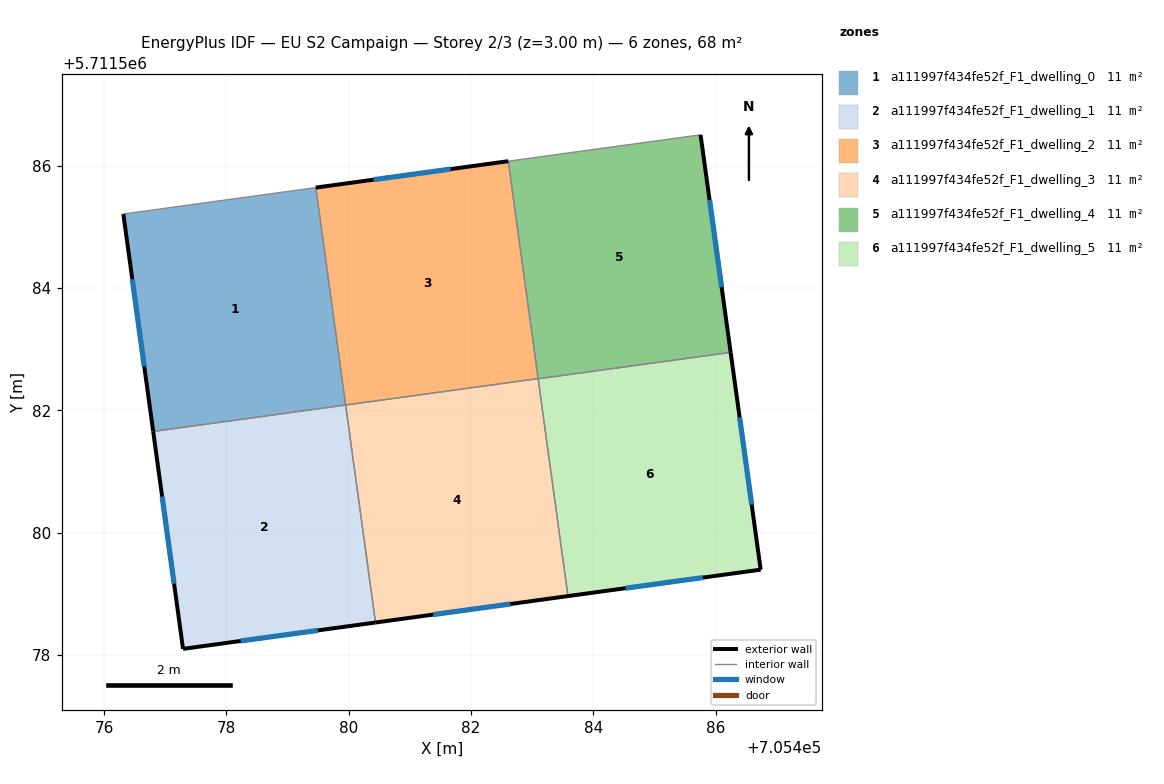
=== STOREY PLAN SPEC (per zone: floor XY polygon, exterior-wall plan segments, windows/doors) ===
zone 1: a111997f434fe52f_F1_dwelling_0  (11.4 m²)
  floor: (705479.95, 5711582.09) (705479.46, 5711585.64) (705476.31, 5711585.21) (705476.80, 5711581.66)
  exterior wall: (705476.80, 5711581.66) – (705476.31, 5711585.21)  [3.6 m]
    window: (705476.66, 5711582.72) – (705476.46, 5711584.15)  [1.7 m²]
  interior walls: 3
zone 2: a111997f434fe52f_F1_dwelling_1  (11.4 m²)
  floor: (705480.44, 5711578.53) (705479.95, 5711582.09) (705476.80, 5711581.66) (705477.29, 5711578.10)
  exterior wall: (705477.29, 5711578.10) – (705476.80, 5711581.66)  [3.6 m]
    window: (705477.14, 5711579.17) – (705476.95, 5711580.59)  [1.7 m²]
  exterior wall: (705480.44, 5711578.53) – (705477.29, 5711578.10)  [3.2 m]
    window: (705479.49, 5711578.40) – (705478.23, 5711578.23)  [1.5 m²]
  interior walls: 2
zone 3: a111997f434fe52f_F1_dwelling_2  (11.4 m²)
  floor: (705483.10, 5711582.52) (705482.61, 5711586.08) (705479.46, 5711585.64) (705479.95, 5711582.09)
  exterior wall: (705479.46, 5711585.64) – (705482.61, 5711586.08)  [3.2 m]
    window: (705480.40, 5711585.77) – (705481.67, 5711585.95)  [1.5 m²]
  interior walls: 3
zone 4: a111997f434fe52f_F1_dwelling_3  (11.4 m²)
  floor: (705483.58, 5711578.96) (705483.10, 5711582.52) (705479.95, 5711582.09) (705480.44, 5711578.53)
  exterior wall: (705483.58, 5711578.96) – (705480.44, 5711578.53)  [3.2 m]
    window: (705482.64, 5711578.83) – (705481.38, 5711578.66)  [1.5 m²]
  interior walls: 3
zone 5: a111997f434fe52f_F1_dwelling_4  (11.4 m²)
  floor: (705486.24, 5711582.95) (705485.75, 5711586.51) (705482.61, 5711586.08) (705483.10, 5711582.52)
  exterior wall: (705485.75, 5711586.51) – (705486.24, 5711582.95)  [3.6 m]
    window: (705485.90, 5711585.44) – (705486.10, 5711584.01)  [1.7 m²]
  interior walls: 3
zone 6: a111997f434fe52f_F1_dwelling_5  (11.4 m²)
  floor: (705486.73, 5711579.40) (705486.24, 5711582.95) (705483.10, 5711582.52) (705483.58, 5711578.96)
  exterior wall: (705486.24, 5711582.95) – (705486.73, 5711579.40)  [3.6 m]
    window: (705486.39, 5711581.89) – (705486.59, 5711580.46)  [1.7 m²]
  exterior wall: (705486.73, 5711579.40) – (705483.58, 5711578.96)  [3.2 m]
    window: (705485.79, 5711579.27) – (705484.53, 5711579.09)  [1.5 m²]
  interior walls: 2

=== DERIVED (storey summary) ===
Building: EU S2 Campaign
Storey: 2 of 3  (floor level z = 3.00 m)
Storey gross floor area: 68.4 m²
Zones on this storey: 6
  - a111997f434fe52f_F1_dwelling_0: floor 11.4 m²; exterior wall 3.6 m (10.8 m²); 1 window(s) 1.7 m²; WWR 16.1%
  - a111997f434fe52f_F1_dwelling_1: floor 11.4 m²; exterior wall 6.8 m (20.3 m²); 2 window(s) 3.3 m²; WWR 16.1%
  - a111997f434fe52f_F1_dwelling_2: floor 11.4 m²; exterior wall 3.2 m (9.5 m²); 1 window(s) 1.5 m²; WWR 16.1%
  - a111997f434fe52f_F1_dwelling_3: floor 11.4 m²; exterior wall 3.2 m (9.5 m²); 1 window(s) 1.5 m²; WWR 16.1%
  - a111997f434fe52f_F1_dwelling_4: floor 11.4 m²; exterior wall 3.6 m (10.8 m²); 1 window(s) 1.7 m²; WWR 16.1%
  - a111997f434fe52f_F1_dwelling_5: floor 11.4 m²; exterior wall 6.8 m (20.3 m²); 2 window(s) 3.3 m²; WWR 16.1%
Zone adjacency (shared interzone walls):
  - a111997f434fe52f_F1_dwelling_0 ↔ a111997f434fe52f_F1_dwelling_1
  - a111997f434fe52f_F1_dwelling_0 ↔ a111997f434fe52f_F1_dwelling_2
  - a111997f434fe52f_F1_dwelling_1 ↔ a111997f434fe52f_F1_dwelling_3
  - a111997f434fe52f_F1_dwelling_2 ↔ a111997f434fe52f_F1_dwelling_3
  - a111997f434fe52f_F1_dwelling_2 ↔ a111997f434fe52f_F1_dwelling_4
  - a111997f434fe52f_F1_dwelling_3 ↔ a111997f434fe52f_F1_dwelling_5
  - a111997f434fe52f_F1_dwelling_4 ↔ a111997f434fe52f_F1_dwelling_5